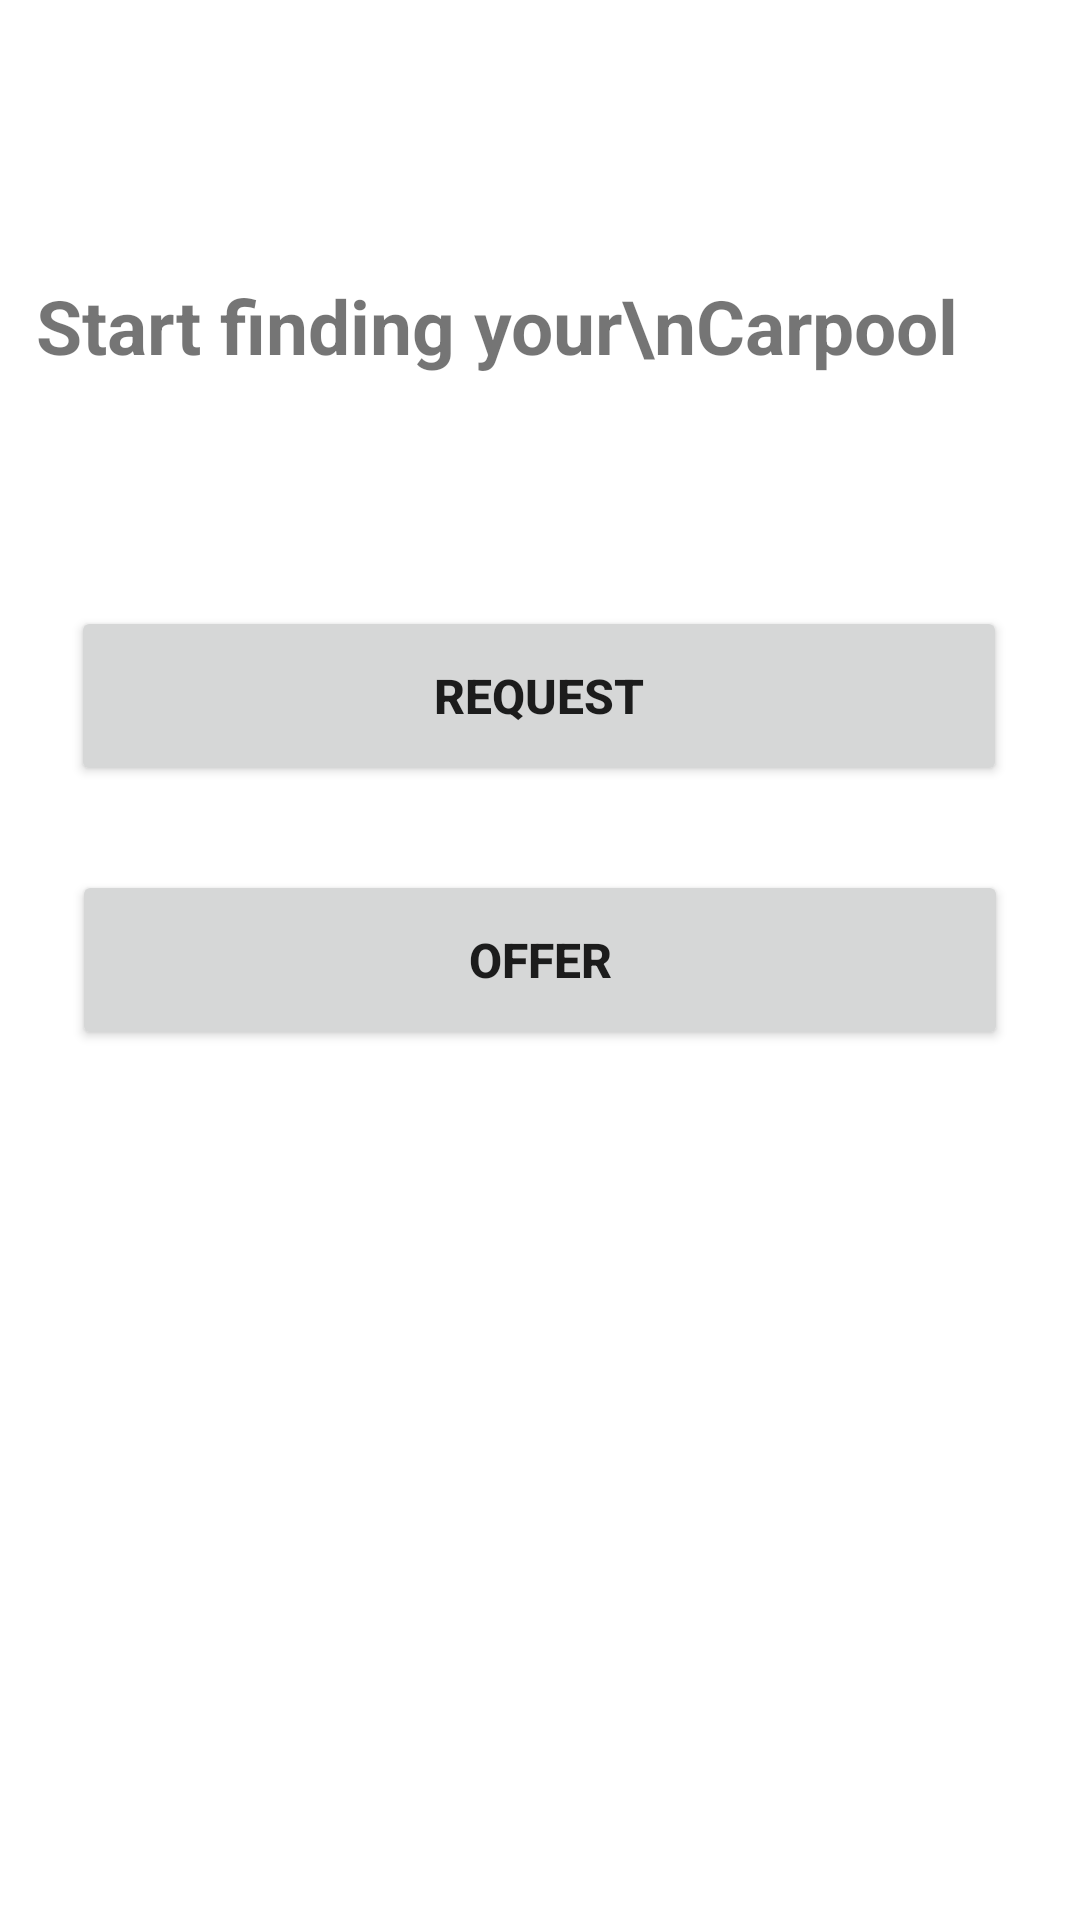

The Android layout XML behind this screen, and the referenced resources:
<!-- AndroidManifest.xml: application theme Theme.ShareARide -->
<!-- res/layout/home_page.xml -->
<?xml version="1.0" encoding="utf-8"?>
<androidx.constraintlayout.widget.ConstraintLayout xmlns:android="http://schemas.android.com/apk/res/android"
    xmlns:app="http://schemas.android.com/apk/res-auto"
    xmlns:tools="http://schemas.android.com/tools"
    android:layout_width="match_parent"
    android:layout_height="match_parent"
    tools:context=".HomePageActivity">

    <TextView
        android:id="@+id/text"
        android:layout_width="wrap_content"
        android:layout_height="wrap_content"
        android:text="Start finding your\nCarpool"
        android:textSize="25sp"
        android:textStyle="normal|bold"
        app:layout_constraintBottom_toBottomOf="parent"
        app:layout_constraintEnd_toEndOf="parent"
        app:layout_constraintHorizontal_bias="0.227"
        app:layout_constraintStart_toStartOf="parent"
        app:layout_constraintTop_toTopOf="parent"
        app:layout_constraintVertical_bias="0.151" />

    <Button
        android:id="@+id/btn_request"
        android:layout_width="312dp"
        android:layout_height="60dp"
        android:text="Request"
        android:textSize="16sp"
        android:textStyle="normal|bold"
        app:layout_constraintBottom_toBottomOf="parent"
        app:layout_constraintEnd_toEndOf="parent"
        app:layout_constraintHorizontal_bias="0.494"
        app:layout_constraintStart_toStartOf="parent"
        app:layout_constraintTop_toTopOf="parent"
        app:layout_constraintVertical_bias="0.348" />



































    <Button
        android:id="@+id/btn_offer"
        android:layout_width="312dp"
        android:layout_height="60dp"
        android:text="Offer"
        android:textSize="16sp"
        android:textStyle="normal|bold"
        app:layout_constraintBottom_toBottomOf="parent"
        app:layout_constraintEnd_toEndOf="parent"
        app:layout_constraintStart_toStartOf="parent"
        app:layout_constraintTop_toTopOf="parent" />


</androidx.constraintlayout.widget.ConstraintLayout>
<!-- resources referenced by this layout -->
<resources>
  <color name="purple_500">#FF6200EE</color>
  <style name="Theme.ShareARide" parent="Theme.MaterialComponents.DayNight.NoActionBar">
          
          
  
          
          <item name="colorPrimary">@color/purple_500</item>
          <item name="colorPrimaryVariant">@color/purple_700</item>
          <item name="colorOnPrimary">@color/white</item>
          
          <item name="colorSecondary">@color/teal_200</item>
          <item name="colorSecondaryVariant">@color/teal_700</item>
          <item name="colorOnSecondary">@color/black</item>
          
          <item name="android:statusBarColor">?attr/colorPrimaryVariant</item>
          
      </style>
  <color name="purple_700">#FF3700B3</color>
  <color name="white">#FFFFFFFF</color>
  <color name="teal_200">#FF03DAC5</color>
  <color name="teal_700">#FF018786</color>
  <color name="black">#FF000000</color>
</resources>
